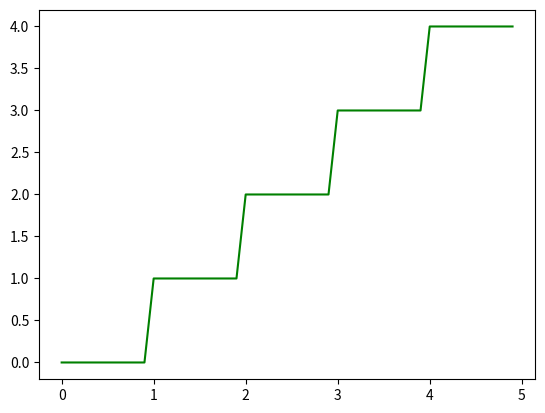

The matplotlib source for this figure:
import matplotlib.pyplot as plt
import numpy as np

def lesenka(n):
    N = 1
    x = np.arange(0, n, 0.1)
    y = x // 1
    plt.plot(x, y, color='g')
    plt.savefig("lesenka.png")
    plt.close
    
lesenka(5)
